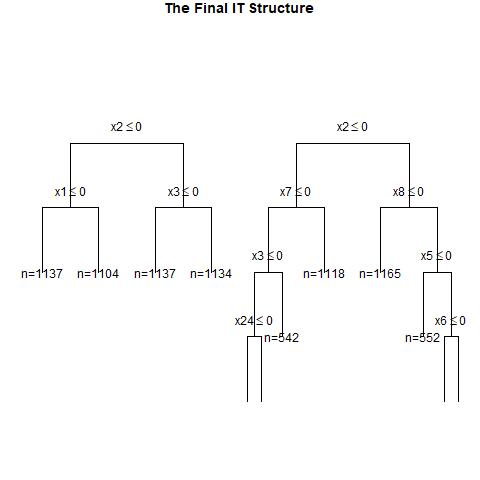

Values plotted in this chart, from the file beside it:
, x1, x2, x3, x4, x5, x6, x7, x8, x9, x10, x11, x12, x13, x14, x15, x16, x17, x18, x19, x20, x21, x22, x23
1, 0, 0, 1, 1, 1, 1, 1, 0, 0, 1, 0, 0, 0, 0, 0, 0, 1, 0, 1, 0, 1, 0, 0
2, 1, 1, 1, 0, 1, 0, 0, 1, 1, 1, 0, 0, 1, 0, 0, 1, 0, 0, 1, 1, 1, 1, 1
3, 0, 1, 1, 0, 0, 0, 1, 1, 1, 1, 1, 0, 1, 1, 0, 0, 1, 1, 1, 1, 1, 0, 0
4, 1, 0, 1, 1, 1, 1, 1, 0, 1, 1, 0, 0, 1, 1, 1, 1, 0, 0, 0, 1, 1, 1, 0
5, 0, 1, 0, 1, 0, 1, 1, 0, 0, 1, 1, 0, 0, 0, 0, 0, 0, 1, 1, 0, 0, 1, 0
6, 1, 0, 1, 1, 0, 1, 1, 0, 1, 0, 1, 0, 1, 0, 0, 1, 0, 1, 1, 1, 0, 1, 0
7, 1, 1, 1, 0, 1, 1, 1, 0, 0, 1, 0, 0, 0, 1, 0, 1, 1, 1, 0, 1, 0, 0, 1
8, 1, 1, 0, 0, 0, 0, 0, 1, 1, 0, 0, 0, 0, 1, 1, 0, 0, 1, 0, 1, 0, 1, 1
9, 0, 0, 0, 0, 0, 0, 1, 1, 0, 0, 1, 0, 1, 0, 1, 0, 1, 1, 1, 1, 1, 1, 0
10, 0, 0, 0, 1, 0, 1, 1, 0, 0, 0, 1, 1, 1, 1, 0, 0, 1, 0, 1, 1, 0, 1, 1
11, 1, 0, 0, 0, 1, 0, 0, 0, 1, 1, 0, 1, 0, 1, 0, 0, 0, 1, 1, 0, 1, 0, 0
12, 1, 1, 0, 0, 1, 0, 1, 1, 0, 1, 0, 0, 1, 1, 0, 1, 0, 1, 0, 0, 0, 1, 0
13, 1, 1, 1, 1, 1, 1, 1, 0, 1, 0, 1, 0, 0, 1, 0, 1, 1, 1, 1, 0, 0, 0, 0
14, 1, 1, 1, 0, 0, 1, 0, 0, 0, 0, 1, 1, 1, 1, 1, 1, 1, 0, 0, 0, 1, 1, 1
15, 0, 0, 0, 0, 1, 1, 0, 1, 0, 1, 1, 1, 0, 1, 0, 0, 1, 1, 1, 0, 0, 0, 0
16, 1, 0, 0, 0, 0, 0, 0, 0, 0, 1, 0, 0, 1, 0, 0, 1, 0, 1, 0, 1, 0, 0, 0
17, 1, 1, 0, 1, 1, 1, 1, 1, 0, 0, 1, 0, 0, 1, 1, 1, 0, 1, 0, 1, 1, 1, 1
18, 0, 1, 0, 0, 0, 1, 1, 1, 1, 1, 1, 0, 0, 0, 1, 0, 0, 1, 0, 0, 0, 1, 0
19, 0, 0, 0, 0, 1, 0, 0, 1, 1, 0, 1, 0, 0, 0, 1, 1, 1, 1, 1, 0, 1, 1, 0
20, 0, 1, 1, 1, 0, 1, 0, 0, 1, 1, 1, 1, 0, 0, 1, 1, 0, 0, 1, 0, 1, 0, 1
21, 0, 0, 1, 0, 1, 1, 1, 1, 1, 1, 0, 0, 0, 0, 0, 1, 0, 0, 1, 1, 0, 0, 0
22, 1, 1, 0, 1, 1, 1, 1, 0, 1, 1, 0, 0, 0, 0, 0, 0, 0, 1, 1, 1, 1, 1, 0
23, 1, 0, 1, 1, 1, 0, 0, 0, 0, 1, 1, 0, 1, 1, 0, 0, 0, 0, 1, 0, 1, 1, 0
24, 0, 1, 0, 0, 1, 1, 1, 0, 0, 1, 0, 1, 1, 1, 0, 1, 1, 0, 1, 1, 0, 1, 0
25, 0, 1, 1, 1, 0, 0, 0, 0, 0, 1, 1, 0, 1, 0, 1, 0, 0, 0, 0, 0, 1, 1, 1
26, 0, 0, 1, 1, 1, 0, 1, 0, 0, 1, 1, 1, 0, 0, 0, 0, 1, 1, 1, 0, 0, 1, 0
27, 1, 0, 1, 0, 0, 0, 0, 1, 0, 1, 1, 0, 0, 1, 0, 0, 0, 0, 0, 1, 1, 0, 1
28, 1, 1, 0, 1, 1, 1, 1, 1, 1, 0, 0, 0, 0, 1, 0, 0, 0, 0, 0, 1, 0, 1, 1
29, 1, 1, 1, 0, 1, 0, 1, 0, 0, 1, 0, 0, 0, 0, 0, 1, 1, 0, 0, 0, 1, 0, 1
30, 0, 0, 0, 1, 1, 1, 1, 0, 1, 0, 1, 0, 1, 1, 1, 0, 0, 0, 1, 1, 0, 1, 0
31, 0, 0, 0, 1, 1, 0, 0, 0, 1, 1, 0, 0, 0, 1, 1, 0, 1, 1, 0, 1, 0, 0, 1
32, 0, 0, 1, 0, 0, 0, 0, 1, 0, 0, 0, 1, 1, 1, 0, 0, 0, 1, 1, 0, 0, 0, 1
33, 0, 1, 0, 1, 0, 1, 0, 1, 0, 1, 1, 0, 1, 1, 1, 0, 0, 0, 0, 0, 0, 0, 0
34, 1, 0, 0, 0, 0, 0, 1, 0, 0, 1, 1, 0, 1, 0, 0, 1, 1, 0, 0, 0, 0, 1, 1
35, 0, 1, 0, 0, 0, 0, 1, 1, 0, 1, 0, 1, 0, 1, 0, 0, 1, 1, 1, 0, 1, 1, 0
36, 1, 1, 0, 0, 0, 1, 0, 0, 1, 0, 0, 0, 1, 1, 1, 1, 0, 0, 0, 0, 1, 0, 1
37, 1, 0, 0, 1, 1, 1, 1, 0, 0, 0, 1, 0, 1, 0, 1, 0, 0, 1, 1, 0, 0, 1, 1
38, 0, 0, 0, 1, 1, 0, 0, 1, 0, 1, 0, 1, 0, 0, 1, 0, 1, 0, 1, 0, 0, 0, 0
39, 1, 1, 1, 0, 0, 0, 0, 0, 1, 1, 1, 1, 0, 0, 0, 0, 1, 0, 1, 1, 0, 0, 1
40, 0, 0, 1, 0, 0, 0, 1, 1, 0, 0, 1, 0, 0, 0, 0, 1, 1, 0, 1, 1, 0, 1, 1
41, 1, 1, 1, 1, 0, 0, 0, 0, 0, 1, 0, 0, 0, 1, 0, 0, 0, 0, 1, 0, 0, 0, 1
42, 0, 0, 1, 1, 1, 1, 0, 1, 1, 1, 1, 1, 0, 1, 0, 1, 1, 1, 1, 0, 1, 1, 1
43, 1, 1, 1, 0, 0, 0, 1, 1, 0, 1, 1, 0, 1, 1, 1, 0, 0, 1, 0, 0, 0, 1, 1
44, 0, 1, 0, 0, 1, 1, 0, 0, 1, 1, 0, 1, 1, 1, 0, 0, 1, 0, 0, 1, 1, 1, 0
45, 0, 0, 0, 0, 1, 0, 1, 0, 0, 0, 0, 0, 0, 1, 0, 1, 1, 0, 1, 0, 1, 1, 0
46, 1, 1, 1, 1, 1, 0, 0, 0, 1, 1, 1, 0, 0, 1, 0, 0, 1, 1, 1, 1, 1, 0, 0
47, 0, 1, 0, 0, 0, 1, 1, 1, 0, 0, 1, 1, 0, 1, 0, 0, 1, 1, 1, 1, 0, 0, 0
48, 1, 1, 0, 1, 0, 1, 0, 0, 1, 0, 0, 0, 0, 1, 0, 0, 1, 1, 0, 0, 0, 0, 0
49, 0, 1, 0, 0, 0, 0, 1, 1, 0, 0, 0, 0, 0, 0, 1, 1, 1, 1, 1, 0, 1, 1, 0
50, 0, 0, 0, 0, 0, 0, 0, 0, 0, 0, 0, 1, 0, 0, 1, 0, 1, 0, 1, 0, 1, 0, 1
51, 1, 0, 1, 1, 1, 0, 1, 0, 1, 1, 0, 0, 0, 1, 1, 1, 1, 1, 1, 1, 0, 1, 1
52, 0, 1, 0, 1, 1, 0, 0, 1, 1, 0, 0, 0, 1, 0, 1, 0, 1, 0, 0, 1, 1, 0, 0
53, 1, 0, 0, 0, 0, 0, 0, 0, 0, 0, 1, 0, 1, 1, 1, 1, 0, 1, 0, 0, 1, 1, 0
54, 1, 0, 1, 1, 1, 0, 0, 0, 0, 0, 0, 0, 1, 0, 0, 0, 0, 0, 0, 1, 0, 1, 1
55, 0, 0, 0, 0, 1, 0, 0, 1, 0, 1, 1, 0, 1, 1, 1, 0, 1, 0, 0, 0, 0, 1, 0
56, 0, 0, 0, 0, 1, 0, 1, 1, 0, 1, 1, 0, 0, 1, 1, 1, 0, 0, 0, 1, 1, 0, 1
57, 0, 1, 0, 0, 0, 1, 1, 0, 0, 0, 0, 0, 0, 1, 1, 1, 0, 1, 0, 0, 1, 0, 0
58, 0, 1, 1, 0, 1, 0, 0, 1, 1, 0, 0, 0, 1, 1, 0, 1, 1, 1, 1, 0, 1, 1, 0
59, 0, 0, 0, 0, 1, 0, 0, 0, 1, 1, 1, 0, 1, 1, 0, 1, 1, 0, 0, 0, 1, 1, 0
60, 1, 0, 1, 1, 0, 0, 1, 0, 0, 1, 1, 0, 0, 0, 1, 1, 0, 1, 0, 1, 1, 1, 0
... 940 more rows
